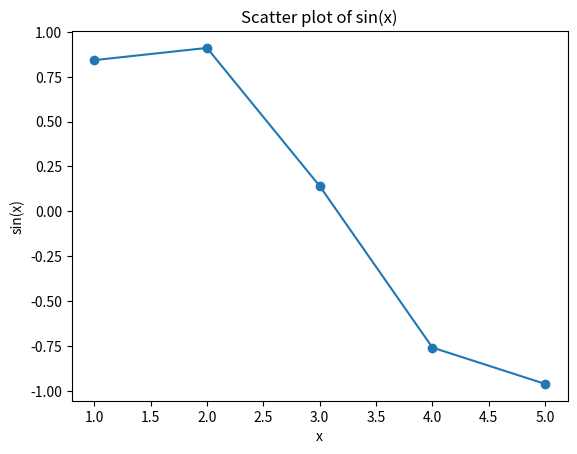

Python code for this plot:
import numpy as np
import matplotlib.pyplot as plt



# Integer
x = 5
print(type(x))

# Float
y = 0.5
print(type(y))

# String
s = "Hello, World!"
print(type(s))

# Boolean
b = True
print(type(b))


# If-Else Statement
x = 5
if x < 10:
    print("Less than 10")
else:
    print("Greater than or equal to 10")


# While Loop
i = 0
while i < 5:
    print(i)
    i += 1


# For Loop
for i in range(5):
    print(i)


# Break and Continue
for i in range(10):
    if i == 2:
        continue
    elif i == 7:
        break
    print(i)


# Creating a NumPy array
arr = np.array([1, 2, 3, 4, 5])
print(arr)


# Basic Array Operations
print(arr + 2)
print(arr * 2)


# Mathematical Functions
print(np.sin(arr))


# Indexing, Slicing and Iterating
print(arr[0:2])


# Line plot
plt.plot(arr, np.sin(arr))
plt.title("Line plot of sin(x)")
plt.xlabel("x")
plt.ylabel("sin(x)")
plt.show()


# Scatter plot
plt.scatter(arr, np.sin(arr))
plt.title("Scatter plot of sin(x)")
plt.xlabel("x")
plt.ylabel("sin(x)")
plt.show()


